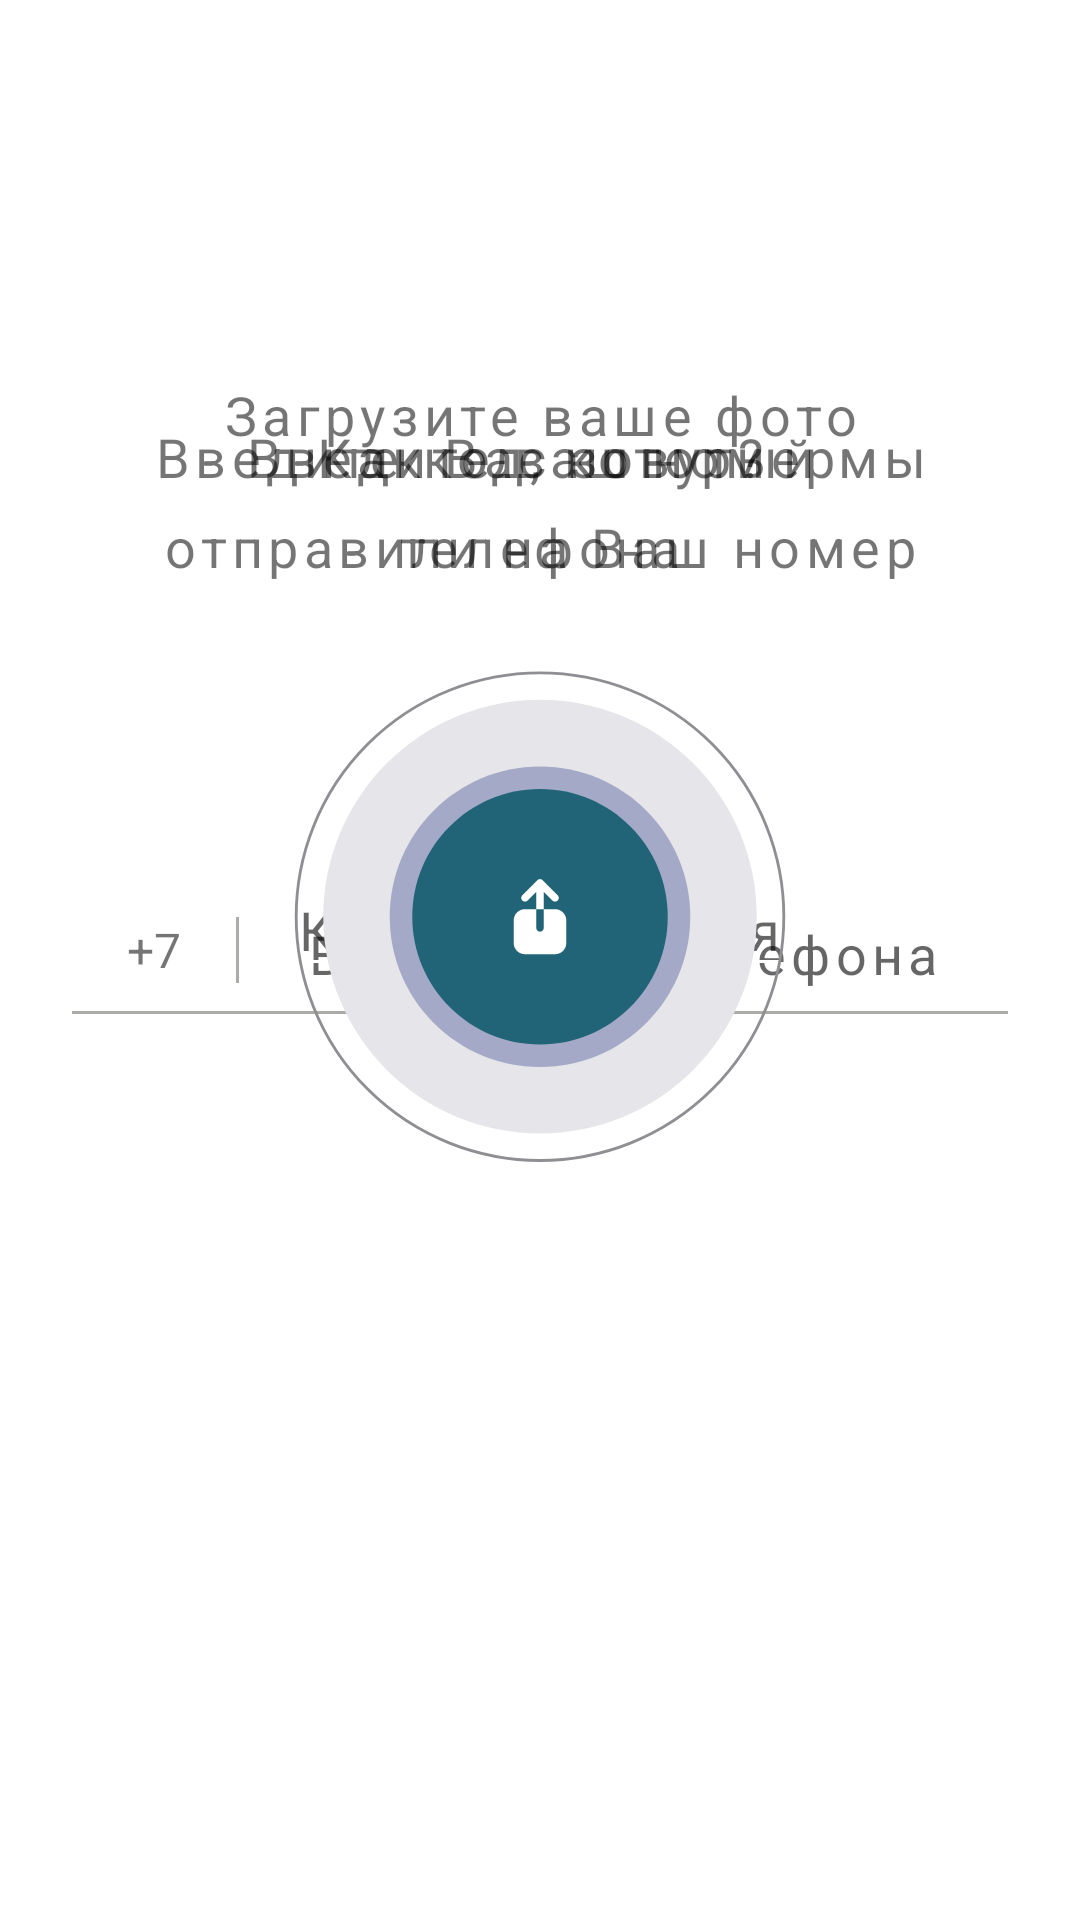

This screen was rendered from an Android layout file. Write that file and the resources it references.
<!-- AndroidManifest.xml: application theme AppTheme -->
<!-- res/layout/activity_auth.xml -->
<?xml version="1.0" encoding="utf-8"?>
<androidx.constraintlayout.widget.ConstraintLayout xmlns:android="http://schemas.android.com/apk/res/android"
    xmlns:app="http://schemas.android.com/apk/res-auto"
    android:id="@+id/layout_auth"
    android:layout_width="match_parent"
    android:layout_height="match_parent">

    <FrameLayout
        android:id="@+id/loading_fullscreen_view"
        android:layout_width="match_parent"
        android:layout_height="match_parent"
        android:background="#80ffffff"
        android:elevation="100dp"
        android:foregroundGravity="center"
        android:visibility="gone">

        <com.google.android.material.progressindicator.CircularProgressIndicator
            android:id="@+id/progress_indicator"
            android:layout_width="wrap_content"
            android:layout_height="wrap_content"
            android:layout_gravity="center"
            android:indeterminate="true"
            app:indicatorColor="@color/colorPrimary"
            app:indicatorSize="100dp" />
    </FrameLayout>

    <include
        layout="@layout/error_layer"
        android:layout_width="match_parent"
        android:layout_height="wrap_content"
        android:layout_marginStart="16dp"
        android:layout_marginTop="16dp"
        android:layout_marginEnd="16dp"
        android:visibility="gone"
        app:layout_constraintEnd_toEndOf="parent"
        app:layout_constraintStart_toStartOf="parent"
        app:layout_constraintTop_toTopOf="parent" />

    <include
        layout="@layout/success_layer"
        android:layout_width="match_parent"
        android:layout_height="wrap_content"
        android:layout_marginStart="16dp"
        android:layout_marginTop="16dp"
        android:layout_marginEnd="16dp"
        android:visibility="gone"
        app:layout_constraintEnd_toEndOf="parent"
        app:layout_constraintStart_toStartOf="parent"
        app:layout_constraintTop_toTopOf="parent" />

    <androidx.constraintlayout.widget.ConstraintLayout
        android:id="@+id/enter_phone_layer"
        android:layout_width="match_parent"
        android:layout_height="match_parent">

        <TextView
            style="@style/AuthTextDescription"
            android:layout_width="wrap_content"
            android:layout_height="wrap_content"
            android:layout_marginTop="140dp"
            android:text="@string/phone_page_description"
            app:layout_constraintEnd_toEndOf="parent"
            app:layout_constraintStart_toStartOf="parent"
            app:layout_constraintTop_toTopOf="parent" />

        <com.google.android.material.textview.MaterialTextView
            android:id="@+id/tv_country_code"
            android:layout_width="wrap_content"
            android:layout_height="wrap_content"
            android:backgroundTint="@color/colorWhite"
            android:text="@string/default_country_code"
            android:textSize="@dimen/font_tiny_16"
            app:layout_constraintBottom_toBottomOf="@id/et_phone_number"
            app:layout_constraintEnd_toStartOf="@id/divider_code_and_phone"
            app:layout_constraintStart_toStartOf="@id/divider_bottom_of_filed1"
            app:layout_constraintTop_toTopOf="@id/et_phone_number" />

        <View
            android:id="@+id/divider_code_and_phone"
            android:layout_width="1dp"
            android:layout_height="22dp"
            android:background="@color/colorHintText"
            app:layout_constraintBottom_toBottomOf="@id/tv_country_code"
            app:layout_constraintEnd_toStartOf="@id/et_phone_number"
            app:layout_constraintStart_toEndOf="@id/tv_country_code"
            app:layout_constraintTop_toTopOf="@id/tv_country_code" />

        <com.google.android.material.textfield.TextInputEditText
            android:id="@+id/et_phone_number"
            android:layout_width="wrap_content"
            android:layout_height="wrap_content"
            android:backgroundTint="@color/colorWhite"
            android:hint="@string/your_phone_number"
            android:inputType="number"
            android:letterSpacing="0.1"
            android:maxLength="10"
            app:layout_constraintBottom_toTopOf="@id/divider_bottom_of_filed1"
            app:layout_constraintEnd_toEndOf="@id/divider_bottom_of_filed1"
            app:layout_constraintStart_toEndOf="@id/divider_code_and_phone" />

        <View
            android:id="@+id/divider_bottom_of_filed1"
            style="@style/AuthPageDivider"
            app:layout_constraintBottom_toTopOf="@id/btn_next_to_verification"
            app:layout_constraintEnd_toEndOf="parent"
            app:layout_constraintStart_toStartOf="parent" />

        <com.google.android.material.button.MaterialButton
            android:id="@+id/btn_next_to_verification"
            style="@style/AuthButton"
            android:text="@string/next"
            app:layout_constraintBottom_toBottomOf="parent"
            app:layout_constraintEnd_toEndOf="parent"
            app:layout_constraintStart_toStartOf="parent" />
    </androidx.constraintlayout.widget.ConstraintLayout>

    <androidx.constraintlayout.widget.ConstraintLayout
        android:id="@+id/verification_code_layer"
        android:layout_width="match_parent"
        android:layout_height="match_parent">

        <TextView
            style="@style/AuthTextDescription"
            android:layout_width="wrap_content"
            android:layout_height="wrap_content"
            android:layout_marginTop="140dp"
            android:text="@string/verification_page_description"
            app:layout_constraintEnd_toEndOf="parent"
            app:layout_constraintStart_toStartOf="parent"
            app:layout_constraintTop_toTopOf="parent" />

        <com.google.android.material.textfield.TextInputEditText
            android:id="@+id/et_verification_code"
            android:layout_width="wrap_content"
            android:layout_height="wrap_content"
            android:layout_marginBottom="@dimen/spacing_small_8"
            android:backgroundTint="@color/colorWhite"
            android:hint="@string/verification_code"
            android:inputType="number"
            android:maxLength="6"
            android:textAlignment="center"
            app:layout_constraintBottom_toTopOf="@id/divider_bottom_of_filed2"
            app:layout_constraintEnd_toEndOf="@id/divider_bottom_of_filed2"
            app:layout_constraintStart_toStartOf="@id/divider_bottom_of_filed2" />

        <View
            android:id="@+id/divider_bottom_of_filed2"
            style="@style/AuthPageDivider"
            app:layout_constraintBottom_toTopOf="@id/btn_approve_verification"
            app:layout_constraintEnd_toEndOf="parent"
            app:layout_constraintStart_toStartOf="parent" />

        <com.google.android.material.button.MaterialButton
            android:id="@+id/btn_approve_verification"
            style="@style/AuthButton"
            android:text="@string/approve"
            app:layout_constraintBottom_toBottomOf="parent"
            app:layout_constraintEnd_toEndOf="parent"
            app:layout_constraintStart_toStartOf="parent" />
    </androidx.constraintlayout.widget.ConstraintLayout>

    <androidx.constraintlayout.widget.ConstraintLayout
        android:id="@+id/name_layer"
        android:layout_width="match_parent"
        android:layout_height="match_parent">

        <TextView
            style="@style/AuthTextDescription"
            android:layout_width="wrap_content"
            android:layout_height="wrap_content"
            android:layout_marginTop="140dp"
            android:text="@string/what_is_your_name"
            app:layout_constraintEnd_toEndOf="parent"
            app:layout_constraintStart_toStartOf="parent"
            app:layout_constraintTop_toTopOf="parent" />

        <com.google.android.material.textfield.TextInputEditText
            android:id="@+id/et_user_name"
            android:layout_width="wrap_content"
            android:layout_height="wrap_content"
            android:layout_marginBottom="@dimen/spacing_small_8"
            android:backgroundTint="@color/colorWhite"
            android:hint="@string/your_name"
            android:inputType="textPersonName"
            app:layout_constraintBottom_toTopOf="@id/divider_bottom_of_filed3"
            app:layout_constraintEnd_toEndOf="@id/divider_bottom_of_filed3"
            app:layout_constraintStart_toStartOf="@id/divider_bottom_of_filed3" />

        <View
            android:id="@+id/divider_bottom_of_filed3"
            style="@style/AuthPageDivider"
            app:layout_constraintBottom_toTopOf="@id/btn_next_to_upload_photo"
            app:layout_constraintEnd_toEndOf="parent"
            app:layout_constraintStart_toStartOf="parent" />

        <com.google.android.material.button.MaterialButton
            android:id="@+id/btn_next_to_upload_photo"
            style="@style/AuthButton"
            android:text="@string/next"
            app:layout_constraintBottom_toBottomOf="parent"
            app:layout_constraintEnd_toEndOf="parent"
            app:layout_constraintStart_toStartOf="parent" />
    </androidx.constraintlayout.widget.ConstraintLayout>

    <androidx.constraintlayout.widget.ConstraintLayout
        android:id="@+id/photo_layer"
        android:layout_width="match_parent"
        android:layout_height="match_parent">

        <TextView
            android:id="@+id/tv_upload_avatar"
            style="@style/AuthTextDescription"
            android:layout_width="wrap_content"
            android:layout_height="wrap_content"
            android:layout_marginTop="126dp"
            android:text="@string/upload_photo"
            app:layout_constraintEnd_toEndOf="parent"
            app:layout_constraintStart_toStartOf="parent"
            app:layout_constraintTop_toTopOf="parent" />

        <androidx.appcompat.widget.AppCompatImageView
            android:id="@+id/iv_upload_avatar"
            android:layout_width="172dp"
            android:layout_height="172dp"
            android:src="@drawable/ic_avatar_place"
            app:layout_constraintBottom_toTopOf="@id/btn_approve_auth"
            app:layout_constraintEnd_toEndOf="parent"
            app:layout_constraintStart_toStartOf="parent"
            app:layout_constraintTop_toBottomOf="@id/tv_upload_avatar" />


        <com.google.android.material.button.MaterialButton
            android:id="@+id/btn_approve_auth"
            style="@style/AuthButton"
            android:text="@string/skip"
            app:layout_constraintBottom_toBottomOf="parent"
            app:layout_constraintEnd_toEndOf="parent"
            app:layout_constraintStart_toStartOf="parent" />
    </androidx.constraintlayout.widget.ConstraintLayout>
</androidx.constraintlayout.widget.ConstraintLayout>
<!-- res/layout/error_layer.xml (included above) -->
<?xml version="1.0" encoding="utf-8"?>
<LinearLayout xmlns:android="http://schemas.android.com/apk/res/android"
    android:id="@+id/error_layer"
    android:layout_width="match_parent"
    android:layout_height="wrap_content"
    android:layout_marginStart="16dp"
    android:layout_marginTop="32dp"
    android:layout_marginEnd="16dp"
    android:animateLayoutChanges="true"
    android:background="@drawable/shape_panel_white"
    android:elevation="16dp"
    android:gravity="center"
    android:orientation="vertical">

    <ImageView
        android:layout_width="32dp"
        android:layout_height="32dp"
        android:layout_marginTop="8dp"
        android:src="@drawable/ic_error" />

    <TextView
        android:id="@+id/tv_error"
        android:layout_width="wrap_content"
        android:layout_height="wrap_content"
        android:layout_marginStart="@dimen/spacing_normal_16"
        android:layout_marginTop="@dimen/spacing_small_8"
        android:layout_marginEnd="@dimen/spacing_normal_16"
        android:layout_marginBottom="8dp"
        android:text="Ошибка"
        android:textColor="@color/colorAccent"
        android:textSize="@dimen/font_tiny_16"
        android:textStyle="bold" />
</LinearLayout>
<!-- res/layout/success_layer.xml (included above) -->
<?xml version="1.0" encoding="utf-8"?>
<LinearLayout xmlns:android="http://schemas.android.com/apk/res/android"
    android:id="@+id/success_layer"
    android:layout_width="match_parent"
    android:layout_height="wrap_content"
    android:layout_marginStart="16dp"
    android:layout_marginTop="32dp"
    android:layout_marginEnd="16dp"
    android:animateLayoutChanges="true"
    android:background="@drawable/shape_panel_white"
    android:elevation="16dp"
    android:gravity="center"
    android:orientation="vertical">

    <ImageView
        android:layout_width="32dp"
        android:layout_height="32dp"
        android:layout_marginTop="8dp"
        android:src="@drawable/ic_success" />

    <TextView
        android:id="@+id/tv_success"
        android:layout_width="wrap_content"
        android:layout_height="wrap_content"
        android:layout_marginStart="@dimen/spacing_normal_16"
        android:layout_marginTop="@dimen/spacing_small_8"
        android:layout_marginEnd="@dimen/spacing_normal_16"
        android:layout_marginBottom="8dp"
        android:text="Успешно!"
        android:textColor="@color/colorGreen"
        android:textSize="@dimen/font_tiny_16"
        android:textStyle="bold" />
</LinearLayout>
<!-- resources referenced by this layout -->
<resources>
  <color name="colorAccent">#A65400</color>
  <color name="colorGreen">#007B12</color>
  <color name="colorHintText">#ABABA7</color>
  <color name="colorPrimary">#216477</color>
  <color name="colorWhite">#FFFFFF</color>
  <dimen name="font_tiny_16">16sp</dimen>
  <dimen name="spacing_normal_16">16dp</dimen>
  <dimen name="spacing_small_8">8dp</dimen>
  <!-- drawable ic_error (drawable) -->
  <vector xmlns:android="http://schemas.android.com/apk/res/android"
      android:width="512dp"
      android:height="512dp"
      android:viewportWidth="512"
      android:viewportHeight="512">
    <path
        android:pathData="M256,149.333C267.733,149.333 277.333,158.933 277.333,170.667V256C277.333,267.733 267.733,277.333 256,277.333C244.267,277.333 234.667,267.733 234.667,256V170.667C234.667,158.933 244.267,149.333 256,149.333ZM255.787,42.667C138.027,42.667 42.667,138.24 42.667,256C42.667,373.76 138.027,469.333 255.787,469.333C373.76,469.333 469.333,373.76 469.333,256C469.333,138.24 373.76,42.667 255.787,42.667ZM256,426.667C161.707,426.667 85.333,350.293 85.333,256C85.333,161.707 161.707,85.333 256,85.333C350.293,85.333 426.667,161.707 426.667,256C426.667,350.293 350.293,426.667 256,426.667ZM277.333,362.667H234.667V320H277.333V362.667Z"
        android:fillColor="#A65400"/>
  </vector>
  <string name="approve">Подтвердить</string>
  <string name="default_country_code">+7</string>
  <string name="next">Далее</string>
  <string name="phone_page_description">Введите ваш номер телефона</string>
  <string name="skip">Пропустить</string>
  <string name="upload_photo">Загрузите ваше фото</string>
  <string name="verification_code">Код потверждения</string>
  <string name="verification_page_description">Введите код, который мы отправили на Ваш номер</string>
  <string name="what_is_your_name">Как Вас зовут?</string>
  <string name="your_name">Ваше имя</string>
  <string name="your_phone_number">Ваш номер телефона</string>
  <style name="AuthButton">
          <item name="android:layout_width">320dp</item>
          <item name="android:layout_height">50dp</item>
          <item name="android:layout_marginBottom">122dp</item>
          <item name="android:background">@drawable/shape_auth_btn_primary_color</item>
          <item name="android:textAllCaps">false</item>
          <item name="android:textSize">@dimen/font_normal_20</item>
      </style>
  <style name="AuthPageDivider">
          <item name="android:layout_width">match_parent</item>
          <item name="android:layout_height">1dp</item>
          <item name="android:layout_marginStart">@dimen/spacing_large_24</item>
          <item name="android:layout_marginEnd">@dimen/spacing_large_24</item>
          <item name="android:layout_marginBottom">130dp</item>
          <item name="android:background">@color/colorHintText</item>
      </style>
  <style name="AuthTextDescription">
          <item name="android:textSize">@dimen/font_small_18</item>
          <item name="android:letterSpacing">0.1</item>
          <item name="android:lineHeight" tools:targetApi="p">30dp</item>
          <item name="android:gravity">center</item>
          <item name="android:paddingStart">@dimen/spacing_huge_32</item>
          <item name="android:paddingEnd">@dimen/spacing_huge_32</item>
      </style>
  <style name="AppTheme" parent="Theme.MaterialComponents.Light.NoActionBar">
          
          <item name="colorPrimary">@color/colorPrimary</item>
          <item name="colorPrimaryDark">@color/colorPrimaryDark</item>
          <item name="colorAccent">@color/colorAccent</item>
      </style>
  <dimen name="font_normal_20">20sp</dimen>
  <dimen name="spacing_large_24">24dp</dimen>
  <dimen name="font_small_18">18sp</dimen>
  <dimen name="spacing_huge_32">32dp</dimen>
  <color name="colorPrimaryDark">#2C3D82</color>
</resources>
